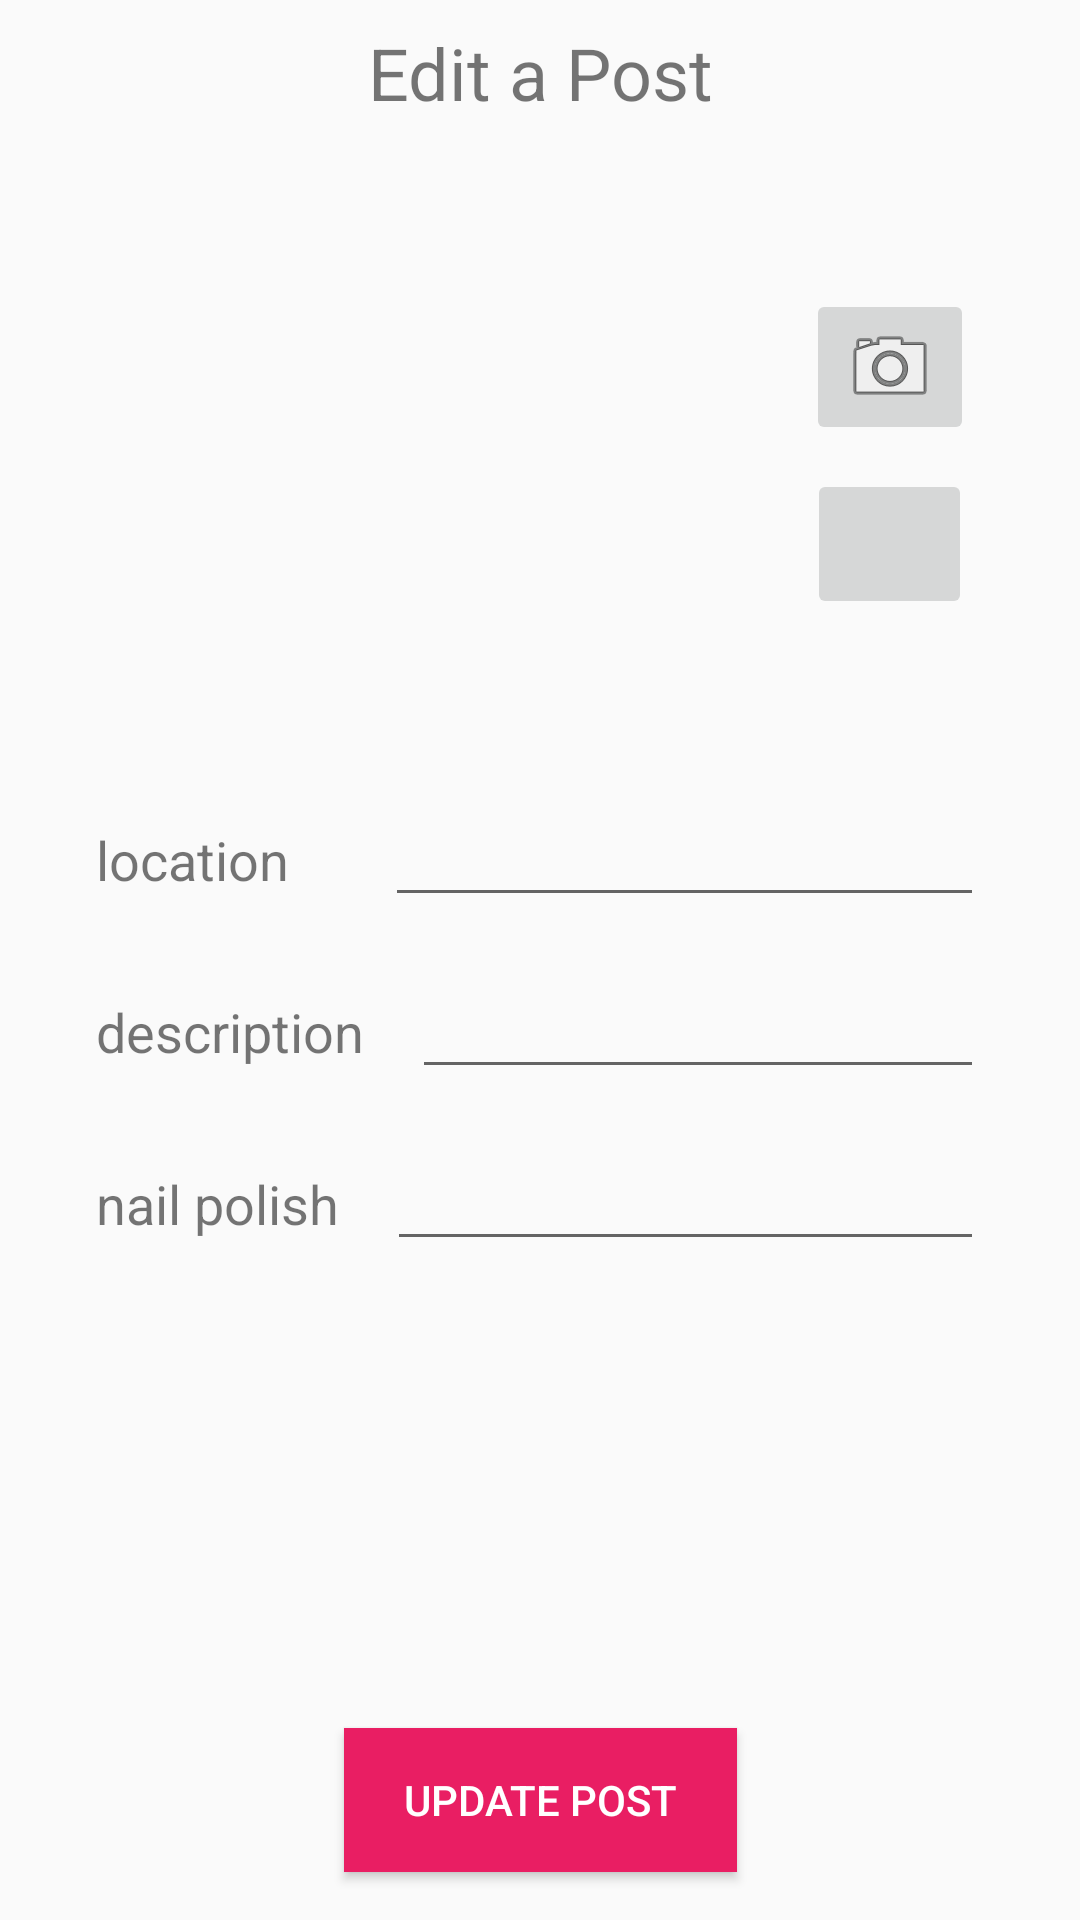

The Android layout XML behind this screen, and the referenced resources:
<!-- AndroidManifest.xml: application theme Theme.ManiPedi -->
<!-- res/layout/fragment_edit_post.xml -->
<?xml version="1.0" encoding="utf-8"?>
<ScrollView xmlns:android="http://schemas.android.com/apk/res/android"
xmlns:app="http://schemas.android.com/apk/res-auto"
xmlns:tools="http://schemas.android.com/tools"
android:id="@+id/scrollView"
android:layout_width="match_parent"
android:layout_height="match_parent"
android:fillViewport="true">
<androidx.constraintlayout.widget.ConstraintLayout
    android:layout_width="match_parent"
    android:layout_height="match_parent"
    tools:context=".editPost.EditPostFragment">

    <TextView
        android:id="@+id/textView4"
        android:layout_width="wrap_content"
        android:layout_height="wrap_content"
        android:layout_marginTop="8dp"
        android:text="Edit a Post"
        android:textSize="24sp"
        app:layout_constraintEnd_toEndOf="parent"
        app:layout_constraintStart_toStartOf="parent"
        app:layout_constraintTop_toTopOf="parent" />

    <EditText
        android:id="@+id/editPost_location"
        android:layout_width="0dp"
        android:layout_height="wrap_content"
        android:layout_marginStart="32dp"
        android:layout_marginTop="8dp"
        android:layout_marginEnd="32dp"
        android:ems="10"
        android:inputType="textPersonName"
        app:layout_constraintEnd_toEndOf="parent"
        app:layout_constraintStart_toEndOf="@+id/textView7"
        app:layout_constraintTop_toBottomOf="@+id/editPost_postImage"
        tools:ignore="SpeakableTextPresentCheck" />

    <EditText
        android:id="@+id/editPost_description"
        android:layout_width="0dp"
        android:layout_height="wrap_content"
        android:layout_marginStart="16dp"
        android:layout_marginTop="16dp"
        android:layout_marginEnd="32dp"
        android:ems="10"
        android:gravity="start|top"
        android:inputType="textMultiLine"
        app:layout_constraintEnd_toEndOf="parent"
        app:layout_constraintStart_toEndOf="@+id/textView8"
        app:layout_constraintTop_toBottomOf="@+id/editPost_location" />

    <ImageView
        android:id="@+id/editPost_postImage"
        android:layout_width="0dp"
        android:layout_height="200dp"
        android:layout_marginTop="16dp"
        android:src="@drawable/empty_image"
        app:layout_constraintDimensionRatio="w,1:1"
        app:layout_constraintEnd_toEndOf="parent"
        app:layout_constraintHorizontal_bias="0.293"
        app:layout_constraintStart_toStartOf="parent"
        app:layout_constraintTop_toBottomOf="@+id/textView4" />

    <ImageButton
        android:id="@+id/editPost_takePhoto"
        android:layout_width="wrap_content"
        android:layout_height="wrap_content"
        android:layout_marginTop="56dp"
        android:src="@android:drawable/ic_menu_camera"
        app:layout_constraintEnd_toEndOf="parent"
        app:layout_constraintHorizontal_bias="0.38"
        app:layout_constraintStart_toEndOf="@+id/editPost_postImage"
        app:layout_constraintTop_toBottomOf="@+id/textView4"
        tools:ignore="SpeakableTextPresentCheck" />

    <ImageButton
        android:id="@+id/editPost_fromGallery"
        android:layout_width="55dp"
        android:layout_height="50dp"
        android:layout_marginTop="8dp"
        android:scaleType="fitCenter"
        android:src="@drawable/gallery"
        app:layout_constraintEnd_toEndOf="parent"
        app:layout_constraintHorizontal_bias="0.38"
        app:layout_constraintStart_toEndOf="@+id/editPost_postImage"
        app:layout_constraintTop_toBottomOf="@+id/editPost_takePhoto"
        tools:ignore="SpeakableTextPresentCheck" />

    <TextView
        android:id="@+id/textView7"
        android:layout_width="wrap_content"
        android:layout_height="wrap_content"
        android:layout_marginStart="32dp"
        android:text="location"
        android:textSize="18sp"
        app:layout_constraintBaseline_toBaselineOf="@+id/editPost_location"
        app:layout_constraintStart_toStartOf="parent" />

    <TextView
        android:id="@+id/textView8"
        android:layout_width="wrap_content"
        android:layout_height="wrap_content"
        android:layout_marginStart="32dp"
        android:text="description"
        android:textSize="18sp"
        app:layout_constraintBaseline_toBaselineOf="@+id/editPost_description"
        app:layout_constraintStart_toStartOf="parent" />

    <Button
        android:id="@+id/editPost_editBtn"
        android:layout_width="wrap_content"
        android:layout_height="wrap_content"
        android:layout_marginBottom="16dp"
        android:background="@color/button_color"
        android:bottomLeftRadius="40dp"
        android:bottomRightRadius="10dp"
        android:paddingLeft="20dp"
        android:paddingTop="10dp"
        android:paddingRight="20dp"
        android:paddingBottom="10dp"
        android:text="Update Post"
        android:textColor="#FFFFFF"
        android:topLeftRadius="10dp"
        android:topRightRadius="10dp"
        app:layout_constraintBottom_toBottomOf="parent"
        app:layout_constraintEnd_toEndOf="parent"
        app:layout_constraintStart_toStartOf="parent" />

    <AutoCompleteTextView
        android:id="@+id/editPost_nailPolishAutoComplete"
        android:layout_width="0dp"
        android:layout_height="wrap_content"
        android:layout_marginStart="16dp"
        android:layout_marginTop="16dp"
        android:layout_marginEnd="32dp"
        app:layout_constraintEnd_toEndOf="parent"
        app:layout_constraintStart_toEndOf="@+id/textView9"
        app:layout_constraintTop_toBottomOf="@+id/editPost_description" />

    <TextView
        android:id="@+id/textView9"
        android:layout_width="wrap_content"
        android:layout_height="wrap_content"
        android:layout_marginStart="32dp"
        android:text="nail polish"
        android:textSize="18sp"
        app:layout_constraintBaseline_toBaselineOf="@+id/editPost_nailPolishAutoComplete"
        app:layout_constraintStart_toStartOf="parent" />

    <ImageView
        android:id="@+id/editPost_nailPolishImg"
        android:layout_width="150dp"
        android:layout_height="0dp"
        android:layout_marginStart="16dp"
        android:layout_marginTop="16dp"
        android:src="@drawable/empty_image"
        android:visibility="invisible"
        app:layout_constraintDimensionRatio="h,1:1"
        app:layout_constraintStart_toStartOf="parent"
        app:layout_constraintTop_toBottomOf="@+id/editPost_nailPolishAutoComplete" />

    <TextView
        android:id="@+id/editPost_nailName"
        android:layout_width="wrap_content"
        android:layout_height="wrap_content"
        android:layout_marginStart="4dp"
        android:layout_marginTop="16dp"
        android:text="name"
        android:textSize="20sp"
        android:visibility="invisible"
        app:layout_constraintStart_toEndOf="@+id/editPost_nailPolishImg"
        app:layout_constraintTop_toBottomOf="@+id/editPost_nailPolishAutoComplete" />

    <TextView
        android:id="@+id/editPost_nailPolishBrand"
        android:layout_width="wrap_content"
        android:layout_height="wrap_content"
        android:layout_marginStart="8dp"
        android:text="brand"
        android:visibility="invisible"
        app:layout_constraintBaseline_toBaselineOf="@+id/editPost_nailName"
        app:layout_constraintStart_toEndOf="@+id/editPost_nailName" />

    <TextView
        android:id="@+id/editPost_nailPolishDescription"
        android:layout_width="0dp"
        android:layout_height="wrap_content"
        android:layout_marginStart="4dp"
        android:layout_marginTop="16dp"
        android:layout_marginEnd="8dp"
        android:layout_marginBottom="16dp"
        android:text="description"
        android:visibility="invisible"
        app:layout_constraintBottom_toTopOf="@+id/editPost_editBtn"
        app:layout_constraintEnd_toEndOf="parent"
        app:layout_constraintStart_toEndOf="@+id/editPost_nailPolishImg"
        app:layout_constraintTop_toBottomOf="@+id/editPost_nailName"
        app:layout_constraintVertical_bias="0.0" />

    <com.google.android.material.progressindicator.CircularProgressIndicator
        android:id="@+id/editPostPage_spinner"
        android:layout_width="100dp"
        android:layout_height="100dp"
        android:layout_centerInParent="true"
        android:layout_centerHorizontal="true"
        android:layout_centerVertical="true"
        android:layout_gravity="center"
        android:indeterminate="true"
        android:visibility="gone"
        app:layout_constraintBottom_toBottomOf="parent"
        app:layout_constraintEnd_toEndOf="parent"
        app:layout_constraintStart_toStartOf="parent"
        app:layout_constraintTop_toTopOf="parent"
        app:layout_constraintVertical_bias="0.50"
        app:showAnimationBehavior="none" />


</androidx.constraintlayout.widget.ConstraintLayout>
</ScrollView>
<!-- resources referenced by this layout -->
<resources>
  <color name="button_color">#E91E63</color>
  <style name="Theme.ManiPedi" parent="Theme.AppCompat.Light.DarkActionBar">
          
          <item name="colorPrimary">@color/purple_500</item>
          <item name="colorPrimaryVariant">@color/palePurple</item>
          <item name="colorOnPrimary">@color/white</item>
          
          <item name="colorSecondary">@color/teal_200</item>
          <item name="colorSecondaryVariant">@color/teal_700</item>
          <item name="colorOnSecondary">@color/black</item>
          
          <item name="android:statusBarColor">@color/purple_700</item>
          
      </style>
  <color name="purple_500">#FF6200EE</color>
  <color name="palePurple">#B1A4D5</color>
  <color name="white">#FFFFFFFF</color>
  <color name="teal_200">#FF03DAC5</color>
  <color name="teal_700">#FF018786</color>
  <color name="black">#FF000000</color>
  <color name="purple_700">#FF3700B3</color>
</resources>
